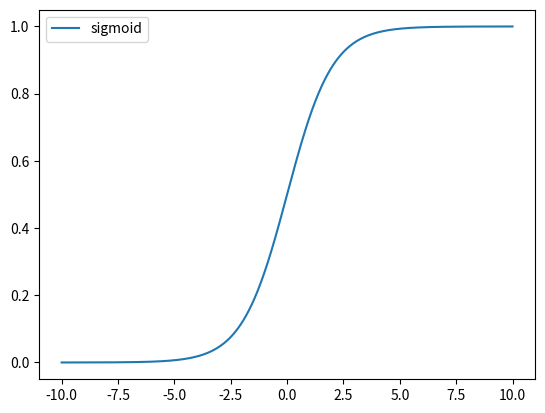

The matplotlib source for this figure:
import numpy as np
import matplotlib.pyplot as plt


def sigmoid (z):
    return 1 / (1 + np.exp(-z))

def __plot__ (x, func):
    y = func(x)
    plt.plot(x,y)

classifiers = [
            (sigmoid, "sigmoid"),
        ]
classifiers = np.column_stack(classifiers)

if __name__ == "__main__":
    x = np.linspace (-10,10,1000)
    for classifier in classifiers[0]:
        __plot__(x, classifier)

    plt.legend(classifiers[1])
    plt.show()
